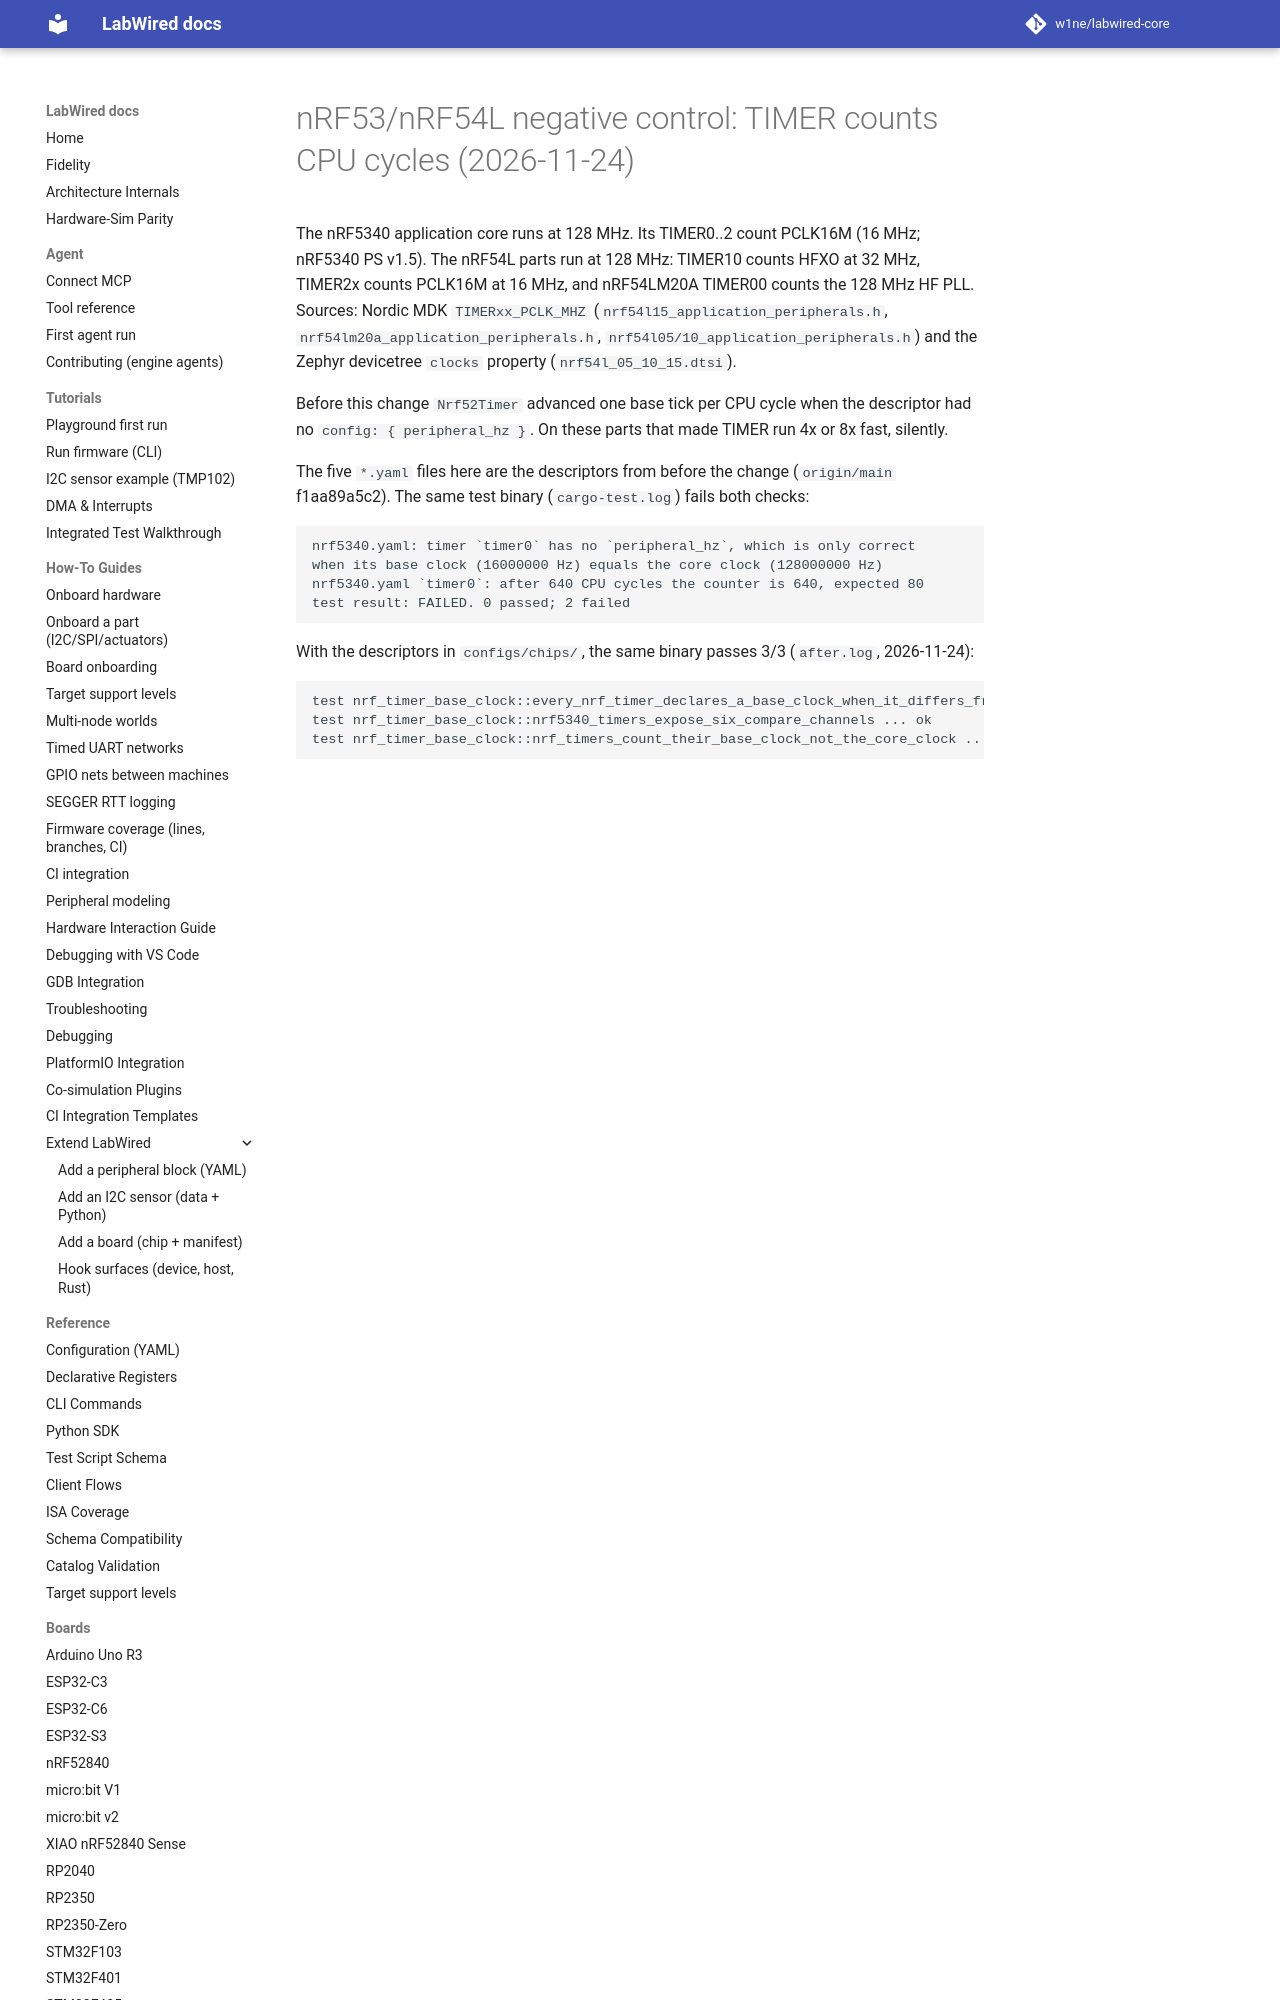

repository: CrispStrobe/labwired-core · page: coverage/renode-onboarding/attempt-history/nrf5340/2026-11-24-negative-control-timer-base-clock/index.html · generator: mkdocs

# nRF53/nRF54L negative control: TIMER counts CPU cycles (2026-11-24)

The nRF5340 application core runs at 128 MHz. Its TIMER0..2 count PCLK16M
(16 MHz; nRF5340 PS v1.5). The nRF54L parts run at 128 MHz: TIMER10 counts
HFXO at 32 MHz, TIMER2x counts PCLK16M at 16 MHz, and nRF54LM20A TIMER00
counts the 128 MHz HF PLL. Sources: Nordic MDK `TIMERxx_PCLK_MHZ`
(`nrf54l15_application_peripherals.h`, `nrf54lm20a_application_peripherals.h`,
`nrf54l05/10_application_peripherals.h`) and the Zephyr devicetree `clocks`
property (`nrf54l_05_10_15.dtsi`).
